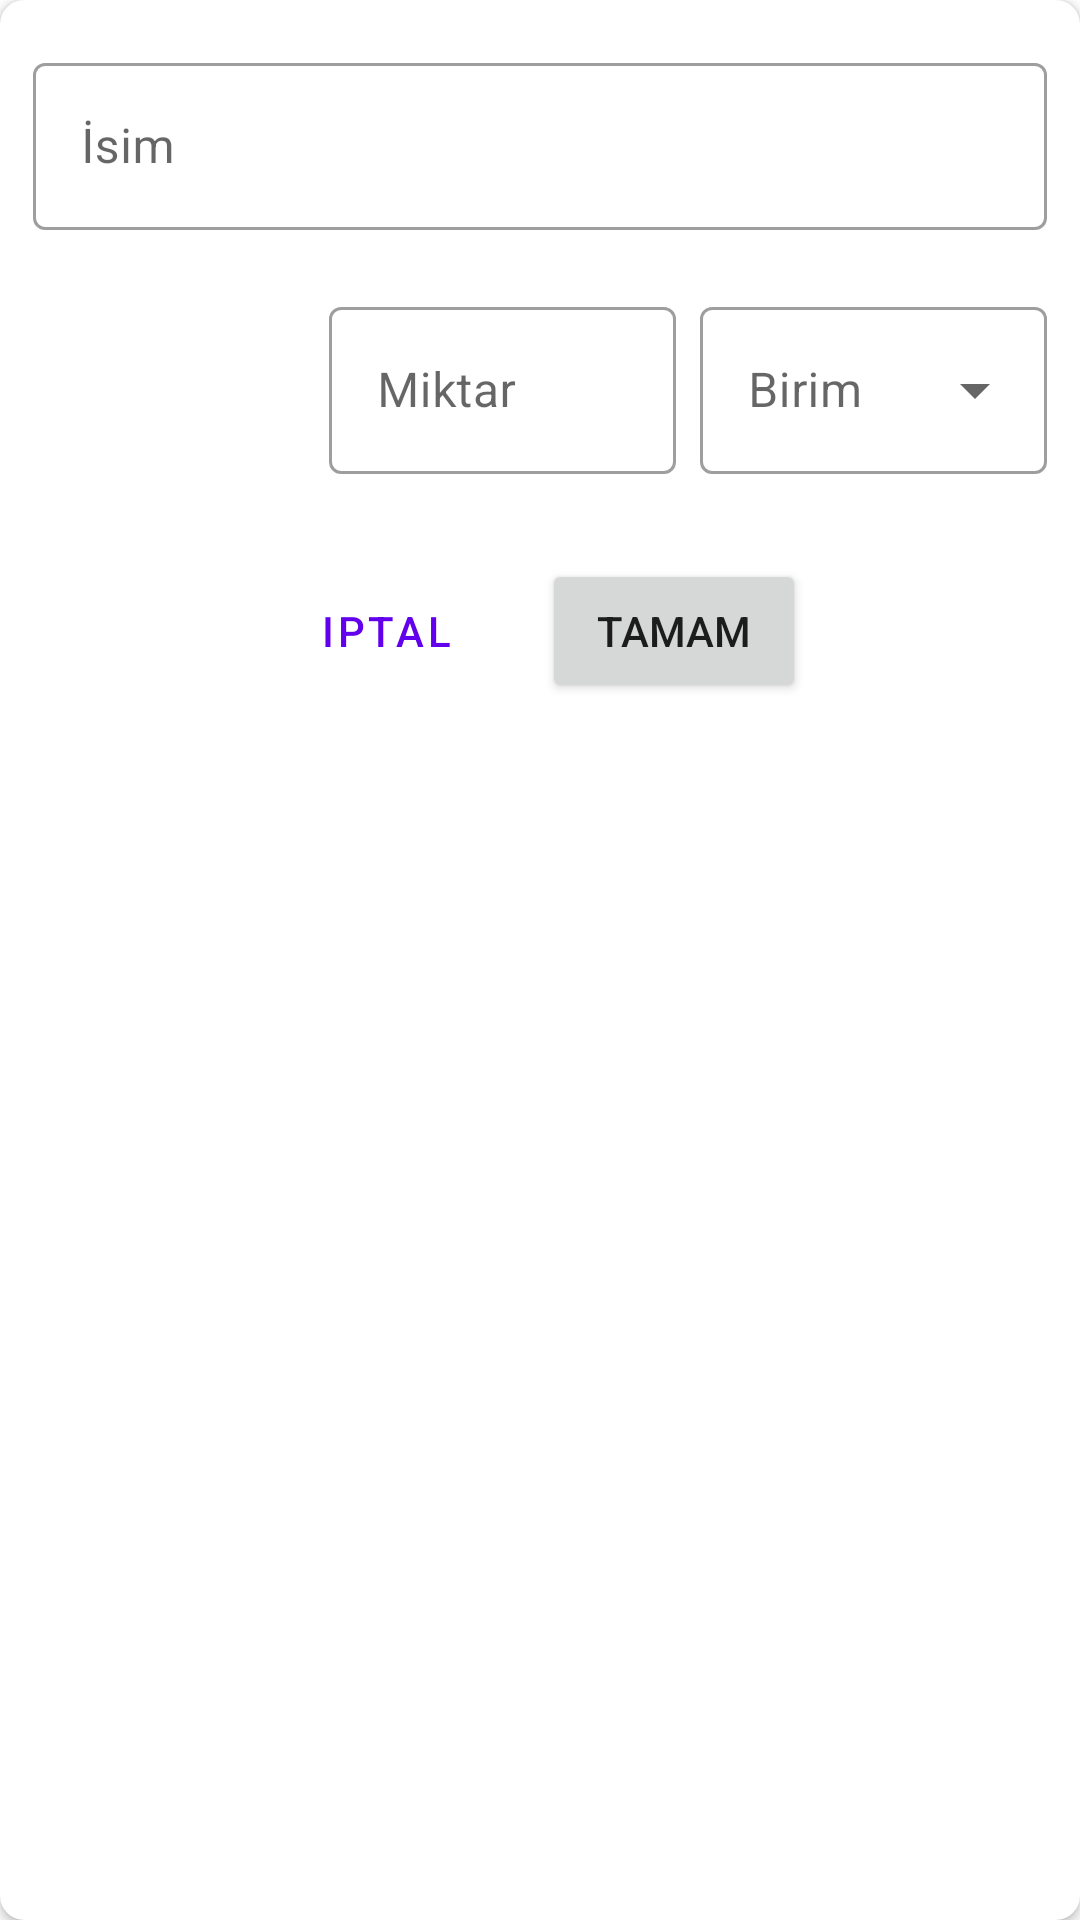

Android layout source for this screen:
<!-- AndroidManifest.xml: application theme Theme.MutfakDolabi -->
<!-- res/layout/fragment_product_add.xml -->
<?xml version="1.0" encoding="utf-8"?>
<androidx.cardview.widget.CardView xmlns:android="http://schemas.android.com/apk/res/android"
    xmlns:app="http://schemas.android.com/apk/res-auto"
    android:layout_width="match_parent"
    android:layout_height="wrap_content"
    android:elevation="4dp"
    app:cardCornerRadius="8dp">

    <androidx.constraintlayout.widget.ConstraintLayout
        android:layout_width="match_parent"
        android:layout_height="wrap_content"
        android:padding="4dp">

        <com.google.android.material.textfield.TextInputLayout
            android:id="@+id/textInputLayoutFragmentProductAddTitle"
            style="@style/Widget.MaterialComponents.TextInputLayout.OutlinedBox"
            android:layout_width="0dp"
            android:layout_height="wrap_content"
            app:errorEnabled="true"
            app:layout_constraintEnd_toStartOf="@+id/guidelineFragmentAddProductEnd"
            app:layout_constraintStart_toEndOf="@id/guidelineFragmentAddProductStart"
            app:layout_constraintTop_toBottomOf="@id/guidelineFragmentAddProductTop">

            <com.google.android.material.textfield.TextInputEditText
                android:layout_width="match_parent"
                android:layout_height="wrap_content"
                android:hint="@string/isim"
                android:maxLength="64"
                android:maxLines="1" />
        </com.google.android.material.textfield.TextInputLayout>

        <androidx.constraintlayout.widget.Guideline
            android:id="@+id/guidelineFragmentAddProductStart"
            android:layout_width="wrap_content"
            android:layout_height="wrap_content"
            android:orientation="vertical"
            app:layout_constraintGuide_percent="0.02" />

        <androidx.constraintlayout.widget.Guideline
            android:id="@+id/guidelineFragmentAddProductEnd"
            android:layout_width="wrap_content"
            android:layout_height="wrap_content"
            android:orientation="vertical"
            app:layout_constraintGuide_percent="0.98" />

        <androidx.constraintlayout.widget.Guideline
            android:id="@+id/guidelineFragmentAddProductTop"
            android:layout_width="wrap_content"
            android:layout_height="wrap_content"
            android:orientation="horizontal"
            app:layout_constraintGuide_percent="0.05" />

        <com.google.android.material.textfield.TextInputLayout
            android:id="@+id/exposedDropdownMenuFragmentProductAddMeasurementUnit"
            style="@style/Widget.MaterialComponents.TextInputLayout.OutlinedBox.ExposedDropdownMenu"
            android:layout_width="0dp"
            android:layout_height="wrap_content"
            app:layout_constraintEnd_toStartOf="@+id/guidelineFragmentAddProductEnd"
            app:layout_constraintHorizontal_bias="0.5"
            app:layout_constraintStart_toEndOf="@+id/textInputLayoutFragmentProductAddAmount"
            app:layout_constraintTop_toBottomOf="@+id/textInputLayoutFragmentProductAddTitle">

            <AutoCompleteTextView
                android:layout_width="match_parent"
                android:layout_height="wrap_content"
                android:hint="@string/birim"
                android:inputType="none"
                android:maxLines="1" />
        </com.google.android.material.textfield.TextInputLayout>

        <com.google.android.material.textfield.TextInputLayout
            android:id="@+id/textInputLayoutFragmentProductAddAmount"
            style="@style/Widget.MaterialComponents.TextInputLayout.OutlinedBox"
            android:layout_width="0dp"
            android:layout_height="wrap_content"
            android:layout_marginEnd="8dp"
            app:errorEnabled="true"
            app:layout_constraintEnd_toStartOf="@+id/exposedDropdownMenuFragmentProductAddMeasurementUnit"
            app:layout_constraintHorizontal_bias="0.5"
            app:layout_constraintStart_toStartOf="@+id/guidelineFragmentAddProductStart2"
            app:layout_constraintTop_toBottomOf="@id/textInputLayoutFragmentProductAddTitle">

            <com.google.android.material.textfield.TextInputEditText
                android:layout_width="match_parent"
                android:layout_height="wrap_content"
                android:hint="@string/miktar"
                android:inputType="number"
                android:maxLength="16"
                android:maxLines="1" />
        </com.google.android.material.textfield.TextInputLayout>

        <androidx.constraintlayout.widget.Guideline
            android:id="@+id/guidelineFragmentAddProductStart2"
            android:layout_width="wrap_content"
            android:layout_height="wrap_content"
            android:orientation="vertical"
            app:layout_constraintGuide_percent="0.3" />

        <Button
            android:id="@+id/buttonFragmentProductAddDone"
            android:layout_width="wrap_content"
            android:layout_height="wrap_content"
            android:layout_marginStart="4dp"
            android:layout_marginTop="8dp"
            android:text="@string/tamam"
            app:layout_constraintEnd_toEndOf="parent"
            app:layout_constraintEnd_toStartOf="@+id/guidelineFragmentAddProductEnd"
            app:layout_constraintHorizontal_bias="0.5"
            app:layout_constraintStart_toEndOf="@+id/buttonFragmentProductAddCancel"
            app:layout_constraintTop_toBottomOf="@+id/textInputLayoutFragmentProductAddAmount" />

        <Button
            android:id="@+id/buttonFragmentProductAddCancel"
            style="@style/Widget.MaterialComponents.Button.TextButton"
            android:layout_width="wrap_content"
            android:layout_height="wrap_content"
            android:layout_marginTop="8dp"
            android:layout_marginEnd="4dp"
            android:text="@string/iptal"
            app:layout_constraintEnd_toStartOf="@+id/buttonFragmentProductAddDone"
            app:layout_constraintHorizontal_bias="0.5"
            app:layout_constraintHorizontal_chainStyle="packed"
            app:layout_constraintStart_toStartOf="parent"
            app:layout_constraintTop_toBottomOf="@+id/textInputLayoutFragmentProductAddAmount" />
    </androidx.constraintlayout.widget.ConstraintLayout>
</androidx.cardview.widget.CardView>
<!-- resources referenced by this layout -->
<resources>
  <string name="birim">Birim</string>
  <string name="iptal">Iptal</string>
  <string name="isim">İsim</string>
  <string name="miktar">Miktar</string>
  <string name="tamam">Tamam</string>
  <style name="Theme.MutfakDolabi" parent="Theme.MaterialComponents.DayNight.DarkActionBar">
          
          <item name="colorPrimary">@color/purple_500</item>
          <item name="colorPrimaryVariant">@color/purple_700</item>
          <item name="colorOnPrimary">@color/white</item>
          
          <item name="colorSecondary">@color/teal_200</item>
          <item name="colorSecondaryVariant">@color/teal_700</item>
          <item name="colorOnSecondary">@color/black</item>
          
          <item name="android:statusBarColor" tools:targetApi="l">?attr/colorPrimaryVariant</item>
          
      </style>
  <!-- not gathered from this repository: default colours our renderer supplied (Android Studio template values) -->
  <color name="purple_500">#FF6200EE</color>
  <color name="purple_700">#FF3700B3</color>
  <color name="teal_200">#FF03DAC5</color>
  <color name="teal_700">#FF018786</color>
  <color name="black">#FF000000</color>
  <color name="white">#FFFFFFFF</color>
</resources>
